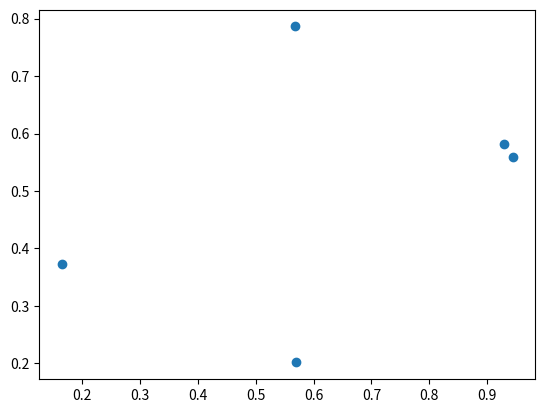

Reproduce this figure in Python.
# import pandas as pd
import numpy as np
import matplotlib.pyplot as plt

x = np.random.rand(5)
y = np.random.rand(5)

plt.scatter(x, y)
plt.show()